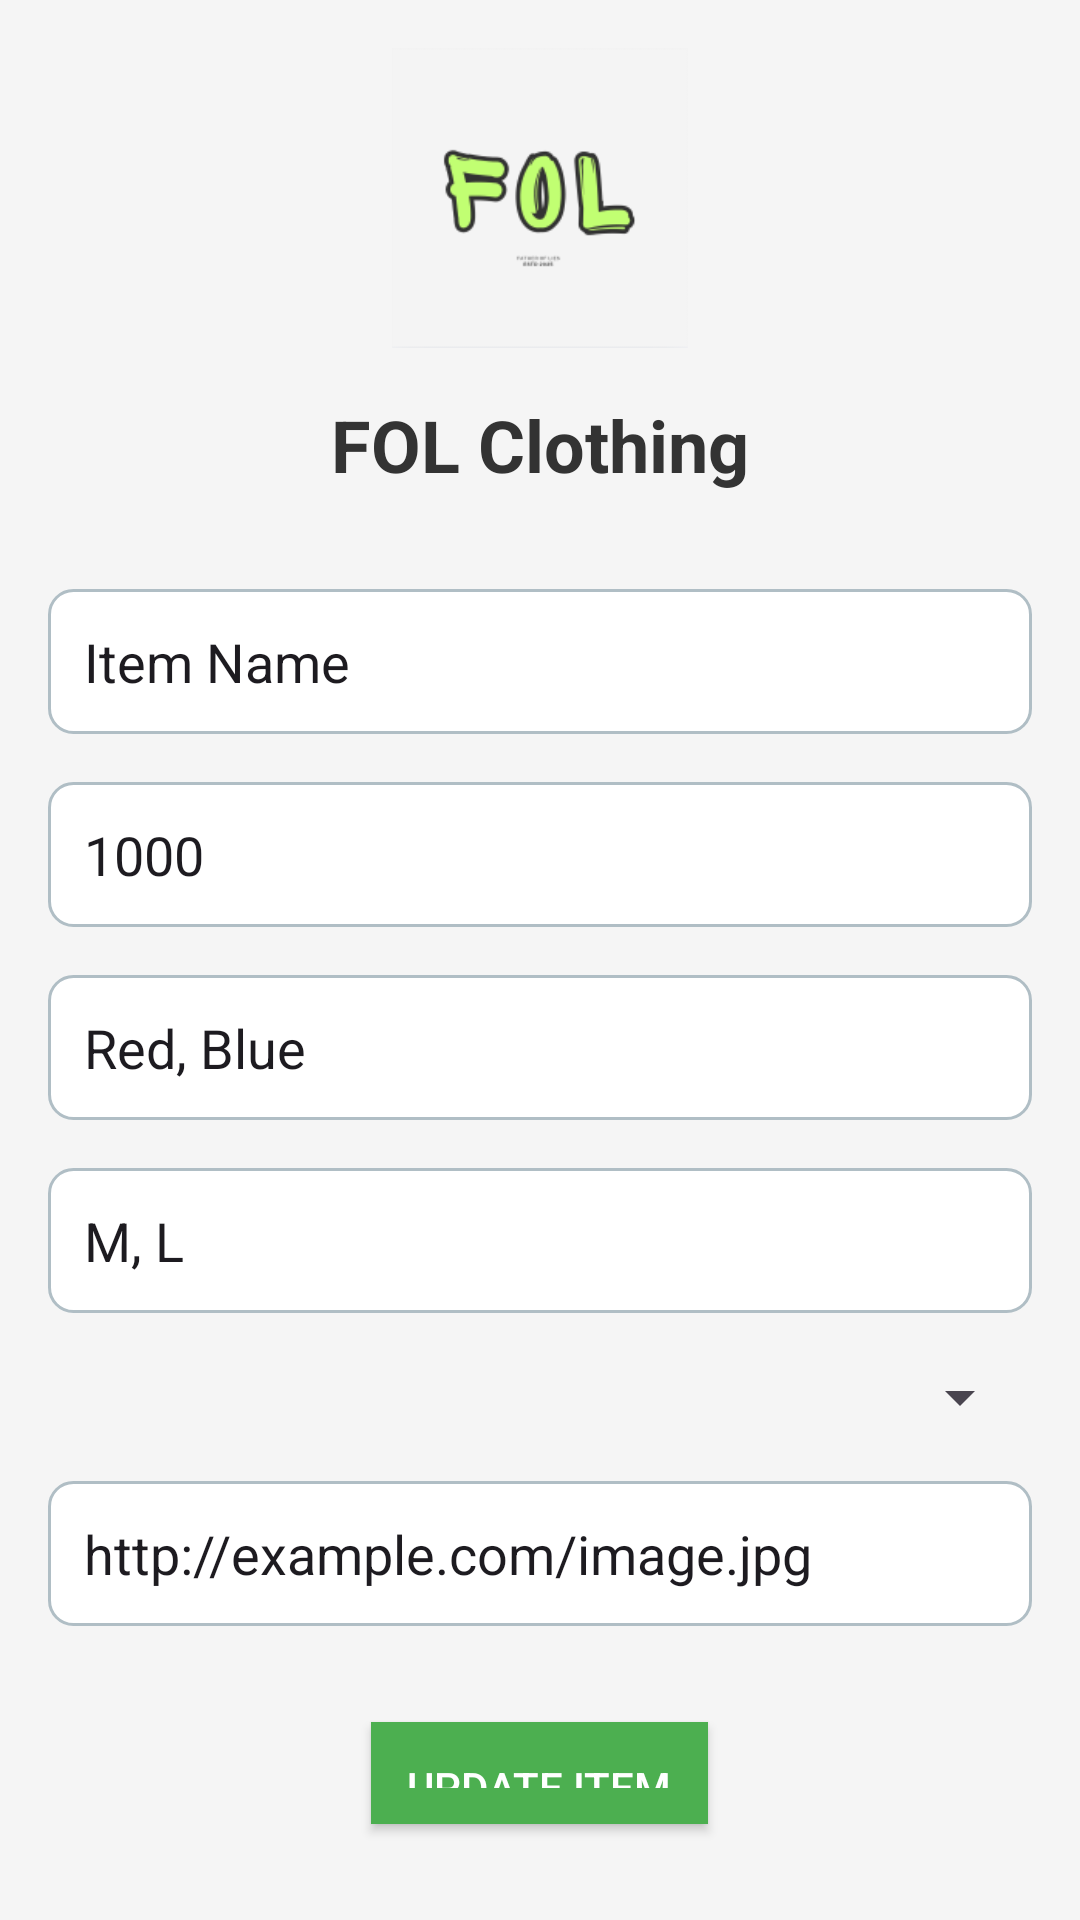

This screen was rendered from an Android layout file. Write that file and the resources it references.
<!-- AndroidManifest.xml: application theme Theme.FOLBeta -->
<!-- res/layout/activity_update.xml -->
<LinearLayout xmlns:android="http://schemas.android.com/apk/res/android"
    android:layout_width="match_parent"
    android:layout_height="match_parent"
    android:orientation="vertical"
    android:padding="16dp"
    android:background="#F5F5F5"
    android:gravity="center">

    
    <ImageView
        android:id="@+id/img_logo"
        android:layout_width="100dp"
        android:layout_height="100dp"
        android:layout_gravity="center"
        android:src="@mipmap/fol_logo"
        android:contentDescription="Shop Logo"
        android:layout_marginBottom="16dp"/>

    
    <TextView
        android:id="@+id/tv_shop_name"
        android:layout_width="wrap_content"
        android:layout_height="wrap_content"
        android:text="FOL Clothing"
        android:textSize="24sp"
        android:textColor="#333333"
        android:textStyle="bold"
        android:layout_marginBottom="32dp"
        android:gravity="center"/>

    
    <EditText
        android:id="@+id/et_item_name"
        android:layout_width="match_parent"
        android:layout_height="wrap_content"
        android:hint="Enter Item Name"
        android:text="Item Name"
        android:layout_marginBottom="16dp"
        android:padding="12dp"
        android:background="@drawable/edit_text_border"/>

    
    <EditText
        android:id="@+id/et_item_price"
        android:layout_width="match_parent"
        android:layout_height="wrap_content"
        android:hint="Enter Item Price"
        android:text="1000"
        android:layout_marginBottom="16dp"
        android:padding="12dp"
        android:background="@drawable/edit_text_border"/>

    
    <EditText
        android:id="@+id/et_item_colors"
        android:layout_width="match_parent"
        android:layout_height="wrap_content"
        android:hint="Enter Item Colors"
        android:text="Red, Blue"
        android:layout_marginBottom="16dp"
        android:padding="12dp"
        android:background="@drawable/edit_text_border"/>

    
    <EditText
        android:id="@+id/et_item_sizes"
        android:layout_width="match_parent"
        android:layout_height="wrap_content"
        android:hint="Enter Item Sizes"
        android:text="M, L"
        android:layout_marginBottom="16dp"
        android:padding="12dp"
        android:background="@drawable/edit_text_border"/>

    
    <Spinner
        android:id="@+id/spinner_category"
        android:layout_width="match_parent"
        android:layout_height="wrap_content"
        android:layout_marginBottom="16dp"/>

    
    <EditText
        android:id="@+id/et_item_image_url"
        android:layout_width="match_parent"
        android:layout_height="wrap_content"
        android:hint="Enter Item Image URL"
        android:text="http://example.com/image.jpg"
        android:layout_marginBottom="32dp"
        android:padding="12dp"
        android:background="@drawable/edit_text_border"/>

    
    <Button
        android:id="@+id/btn_update"
        android:layout_width="wrap_content"
        android:layout_height="wrap_content"
        android:text="Update Item"
        android:background="@color/colorPrimary"
        android:textColor="#FFFFFF"
        android:layout_gravity="center"
        android:padding="12dp"
        android:layout_marginBottom="16dp"/>

</LinearLayout>
<!-- resources referenced by this layout -->
<resources>
  <color name="colorPrimary">#4CAF50</color>
  <!-- drawable edit_text_border (drawable) -->
  <shape xmlns:android="http://schemas.android.com/apk/res/android">
      
      <solid android:color="#FFFFFF"/>
  
      
      <corners android:radius="8dp"/>
  
      
      <stroke android:color="#B0BEC5" android:width="1dp"/>
  
      
      <padding android:left="8dp" android:top="8dp" android:right="8dp" android:bottom="8dp"/>
  </shape>
  <!-- mipmap fol_logo: png bitmap (mipmap-hdpi, 8635 bytes) -->
  <style name="Theme.FOLBeta" parent="Base.Theme.FOLBeta" />
  <style name="Base.Theme.FOLBeta" parent="Theme.Material3.DayNight.NoActionBar">
          
          
      </style>
</resources>
